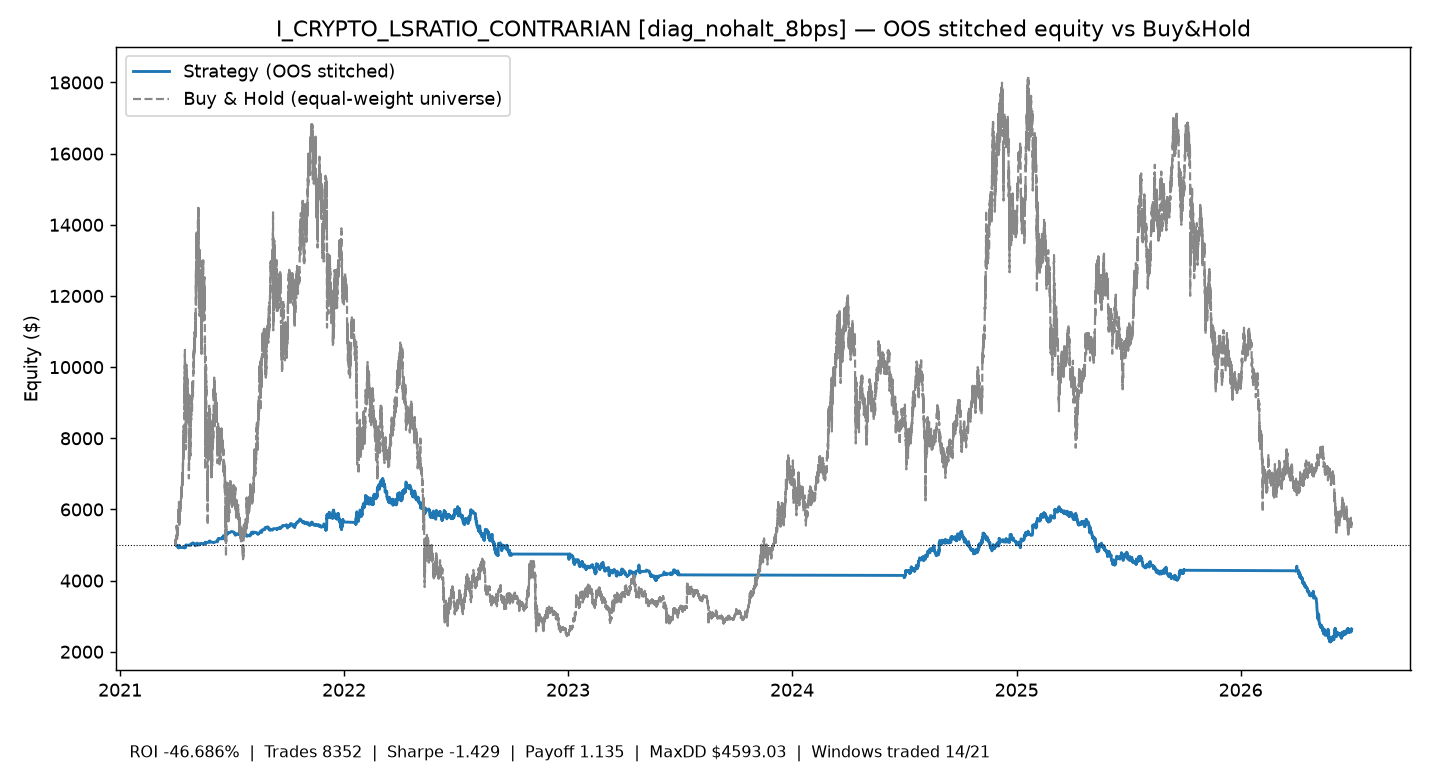

The file beside this chart, header and first rows:
time, equity
2021-04-02 17:30:00+00:00, 5000
2021-04-02 23:15:00+00:00, 5001
2021-04-03 00:15:00+00:00, 4986
2021-04-03 05:15:00+00:00, 4972
2021-04-05 08:30:00+00:00, 4972
2021-04-05 09:45:00+00:00, 4958
2021-04-05 12:00:00+00:00, 4944
2021-04-05 14:00:00+00:00, 4930
2021-04-06 12:15:00+00:00, 4916
2021-04-06 14:15:00+00:00, 4952
2021-04-06 17:30:00+00:00, 4938
2021-04-07 00:00:00+00:00, 4939
2021-04-07 01:15:00+00:00, 4974
2021-04-07 02:30:00+00:00, 4960
2021-04-07 05:00:00+00:00, 4961
2021-04-07 05:30:00+00:00, 4947
2021-04-07 09:15:00+00:00, 4948
2021-04-07 19:00:00+00:00, 4985
2021-04-08 01:15:00+00:00, 4971
2021-04-08 04:15:00+00:00, 4957
2021-04-08 06:00:00+00:00, 4943
2021-04-10 12:30:00+00:00, 4929
2021-04-13 18:45:00+00:00, 4931
2021-04-16 05:15:00+00:00, 4917
2021-04-16 11:15:00+00:00, 4953
2021-04-16 14:15:00+00:00, 4940
2021-04-16 20:30:00+00:00, 4926
2021-04-17 01:00:00+00:00, 4927
2021-04-17 13:30:00+00:00, 4928
2021-04-17 19:15:00+00:00, 4930
2021-04-18 01:15:00+00:00, 4966
2021-04-18 03:15:00+00:00, 5002
2021-04-25 21:30:00+00:00, 4989
2021-04-26 00:00:00+00:00, 5026
2021-04-29 20:00:00+00:00, 5062
2021-04-30 04:00:00+00:00, 5048
2021-04-30 07:00:00+00:00, 5034
2021-05-02 16:15:00+00:00, 5035
2021-05-02 21:00:00+00:00, 5021
2021-05-03 00:00:00+00:00, 5022
2021-05-03 00:30:00+00:00, 5008
2021-05-03 01:30:00+00:00, 4994
2021-05-03 07:15:00+00:00, 4980
2021-05-03 16:30:00+00:00, 4981
2021-05-04 00:45:00+00:00, 5018
2021-05-05 00:15:00+00:00, 5019
2021-05-06 18:45:00+00:00, 5056
2021-05-06 19:45:00+00:00, 5042
2021-05-06 21:45:00+00:00, 5029
2021-05-06 23:30:00+00:00, 5015
2021-05-07 00:15:00+00:00, 5002
2021-05-07 10:00:00+00:00, 5003
2021-05-10 15:45:00+00:00, 5005
2021-05-10 19:30:00+00:00, 5041
2021-05-11 06:45:00+00:00, 5043
2021-05-13 14:00:00+00:00, 5045
2021-05-16 20:30:00+00:00, 5032
2021-05-17 01:15:00+00:00, 5034
2021-05-17 20:45:00+00:00, 5021
2021-05-18 19:30:00+00:00, 5023
... 7,219 more rows
